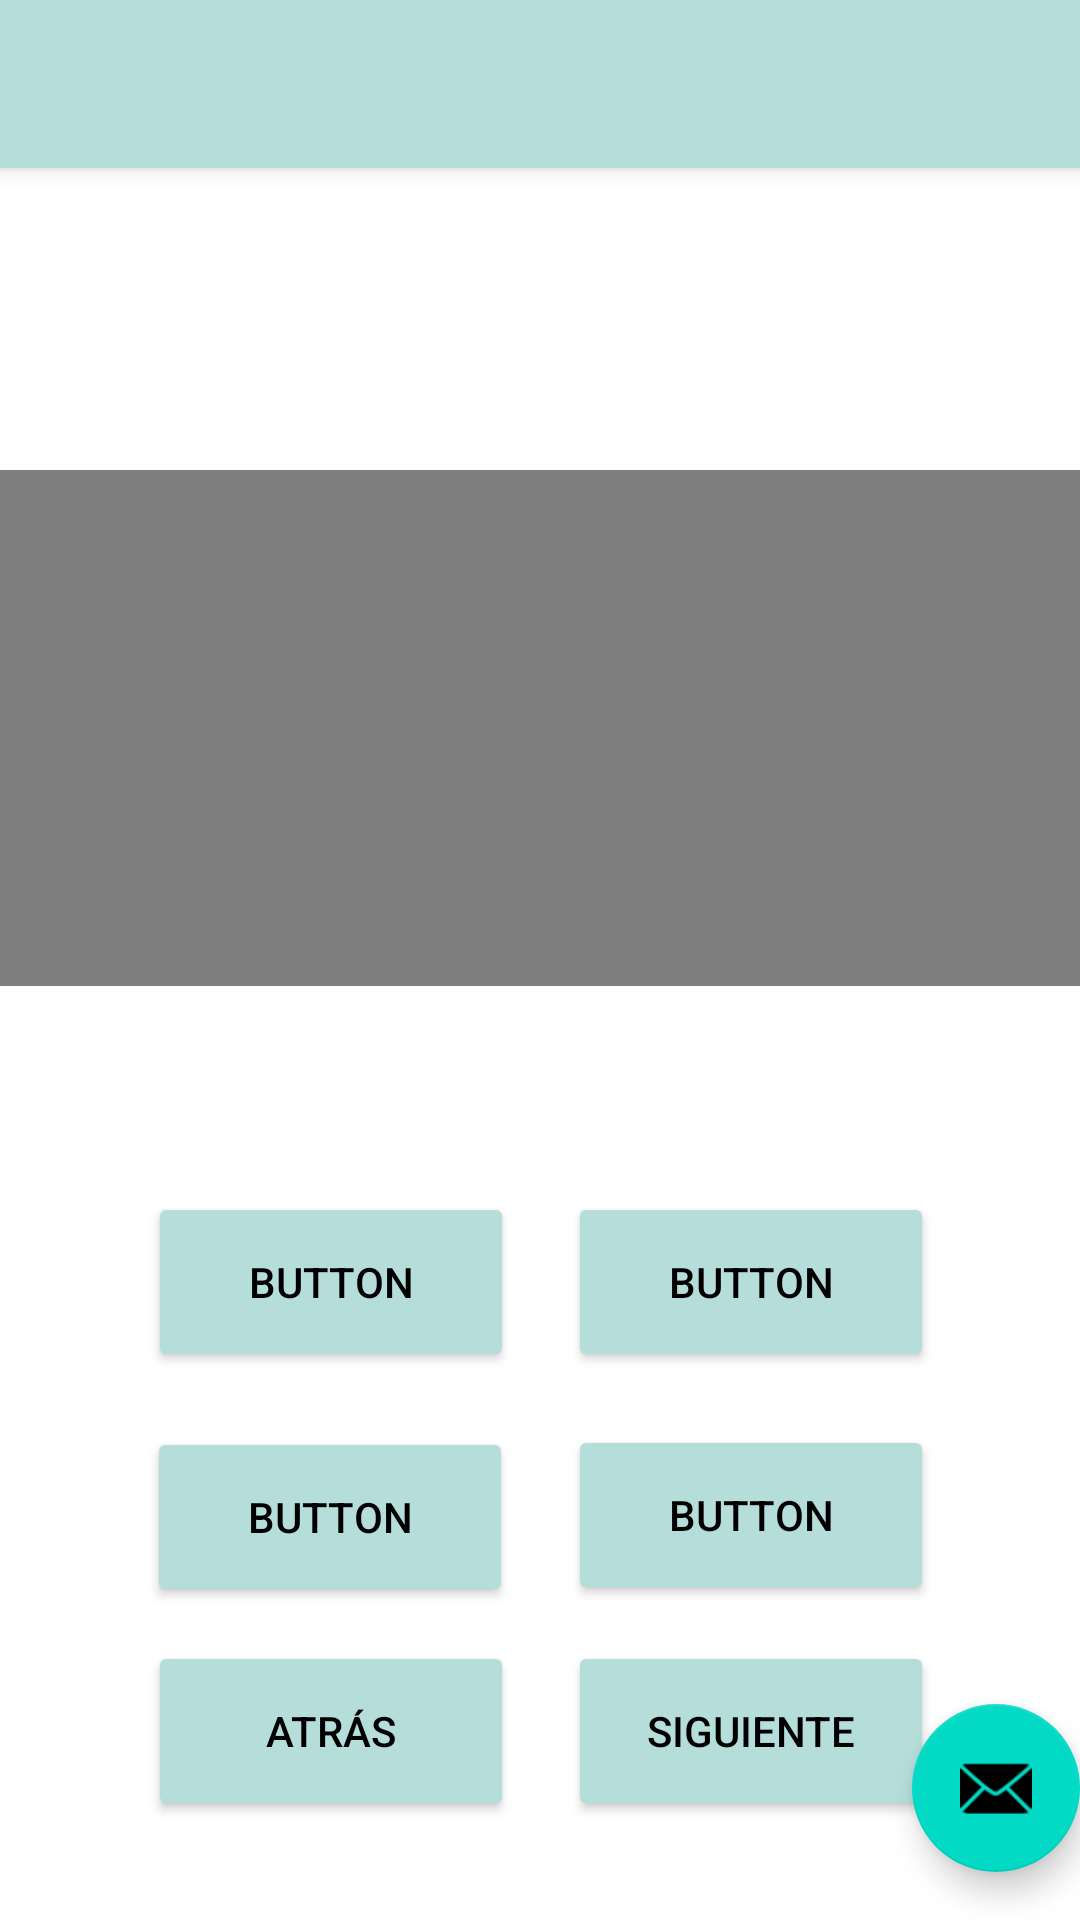

Android layout source for this screen:
<!-- AndroidManifest.xml: application theme Theme.Signum -->
<!-- res/layout/activity_exam.xml -->
<?xml version="1.0" encoding="utf-8"?>
<androidx.coordinatorlayout.widget.CoordinatorLayout xmlns:android="http://schemas.android.com/apk/res/android"
    xmlns:app="http://schemas.android.com/apk/res-auto"
    xmlns:tools="http://schemas.android.com/tools"
    android:layout_width="match_parent"
    android:layout_height="match_parent"
    tools:context=".exam">

    <com.google.android.material.appbar.AppBarLayout
        android:layout_width="match_parent"
        android:layout_height="wrap_content"
        android:theme="@style/Theme.Signum.AppBarOverlay">

        <androidx.appcompat.widget.Toolbar
            android:id="@+id/toolbar"
            android:layout_width="match_parent"
            android:layout_height="?attr/actionBarSize"
            android:background="?attr/colorPrimary"
            app:popupTheme="@style/Theme.Signum.PopupOverlay" />

    </com.google.android.material.appbar.AppBarLayout>

    <include layout="@layout/exam_layout" />

    <com.google.android.material.floatingactionbutton.FloatingActionButton
        android:id="@+id/fab"
        android:layout_width="wrap_content"
        android:layout_height="wrap_content"
        android:layout_gravity="bottom|end"
        android:layout_marginEnd="@dimen/fab_margin"
        android:layout_marginBottom="16dp"
        app:srcCompat="@android:drawable/ic_dialog_email" />

</androidx.coordinatorlayout.widget.CoordinatorLayout>
<!-- res/layout/exam_layout.xml (included above) -->
<?xml version="1.0" encoding="utf-8"?>
<androidx.constraintlayout.widget.ConstraintLayout xmlns:android="http://schemas.android.com/apk/res/android"
    xmlns:app="http://schemas.android.com/apk/res-auto"
    xmlns:tools="http://schemas.android.com/tools"
    android:layout_width="match_parent"
    android:layout_height="match_parent"
    tools:context=".exam">


    <VideoView
        android:id="@+id/videoView"
        android:layout_width="414dp"
        android:layout_height="172dp"
        app:layout_constraintBottom_toBottomOf="parent"
        app:layout_constraintEnd_toEndOf="parent"
        app:layout_constraintHorizontal_bias="0.533"
        app:layout_constraintStart_toStartOf="parent"
        app:layout_constraintTop_toTopOf="parent"
        app:layout_constraintVertical_bias="0.335" />

    <Button
        android:id="@+id/button"
        android:layout_width="122dp"
        android:layout_height="60dp"
        android:backgroundTint="@color/button1"
        android:onClick="b1pulsado"
        android:text="Button"
        android:textColor="@color/black"
        app:layout_constraintBottom_toBottomOf="parent"
        app:layout_constraintEnd_toEndOf="parent"
        app:layout_constraintHorizontal_bias="0.207"
        app:layout_constraintStart_toStartOf="parent"
        app:layout_constraintTop_toTopOf="parent"
        app:layout_constraintVertical_bias="0.685" />

    <Button
        android:id="@+id/button2"
        android:layout_width="122dp"
        android:layout_height="60dp"
        android:backgroundTint="@color/button1"
        android:onClick="b2pulsado"
        android:text="Button"
        android:textColor="@color/black"
        app:layout_constraintBottom_toBottomOf="parent"
        app:layout_constraintEnd_toEndOf="parent"
        app:layout_constraintHorizontal_bias="0.795"
        app:layout_constraintStart_toStartOf="parent"
        app:layout_constraintTop_toTopOf="parent"
        app:layout_constraintVertical_bias="0.819" />

    <Button
        android:id="@+id/button3"
        android:layout_width="122dp"
        android:layout_height="60dp"
        android:backgroundTint="@color/button1"
        android:onClick="b3pulsado"
        android:text="Button"
        android:textColor="@color/black"
        app:layout_constraintBottom_toBottomOf="parent"
        app:layout_constraintEnd_toEndOf="parent"
        app:layout_constraintHorizontal_bias="0.206"
        app:layout_constraintStart_toStartOf="parent"
        app:layout_constraintTop_toTopOf="parent"
        app:layout_constraintVertical_bias="0.82" />

    <Button
        android:id="@+id/button4"
        android:layout_width="122dp"
        android:layout_height="60dp"
        android:backgroundTint="@color/button1"
        android:onClick="b4pulsado"
        android:text="Button"
        android:textColor="@color/black"
        app:layout_constraintBottom_toBottomOf="parent"
        app:layout_constraintEnd_toEndOf="parent"
        app:layout_constraintHorizontal_bias="0.795"
        app:layout_constraintStart_toStartOf="parent"
        app:layout_constraintTop_toTopOf="parent"
        app:layout_constraintVertical_bias="0.685" />

    <Button
        android:id="@+id/atras"
        android:layout_width="122dp"
        android:layout_height="60dp"
        android:backgroundTint="@color/button1"
        android:onClick="atras"
        android:text="@string/Atrás"
        android:textColor="@color/black"
        app:layout_constraintBottom_toBottomOf="parent"
        app:layout_constraintEnd_toEndOf="parent"
        app:layout_constraintHorizontal_bias="0.207"
        app:layout_constraintStart_toStartOf="parent"
        app:layout_constraintTop_toTopOf="parent"
        app:layout_constraintVertical_bias="0.943" />

    <Button
        android:id="@+id/siguiente"
        android:layout_width="122dp"
        android:layout_height="60dp"
        android:backgroundTint="@color/button1"
        android:onClick="siguiente"
        android:text="@string/Siguiente"
        android:textColor="@color/black"
        app:layout_constraintBottom_toBottomOf="parent"
        app:layout_constraintEnd_toEndOf="parent"
        app:layout_constraintHorizontal_bias="0.795"
        app:layout_constraintStart_toStartOf="parent"
        app:layout_constraintTop_toTopOf="parent"
        app:layout_constraintVertical_bias="0.943" />

    <TextView
        android:id="@+id/textView2"
        android:layout_width="359dp"
        android:layout_height="72dp"
        android:text=""
        android:gravity="center"
        android:textSize="30dp"
        app:layout_constraintBottom_toBottomOf="parent"
        app:layout_constraintEnd_toEndOf="parent"
        app:layout_constraintHorizontal_bias="0.5"
        app:layout_constraintStart_toStartOf="parent"
        app:layout_constraintTop_toTopOf="parent"
        app:layout_constraintVertical_bias="0.062" />

</androidx.constraintlayout.widget.ConstraintLayout>
<!-- resources referenced by this layout -->
<resources>
  <color name="black">#FF000000</color>
  <color name="button1">#FFB5DEDA</color>
  <string name="Siguiente">Siguiente</string>
  <style name="Theme.Signum.AppBarOverlay" parent="ThemeOverlay.AppCompat.Dark.ActionBar" />
  <style name="Theme.Signum.PopupOverlay" parent="ThemeOverlay.AppCompat.Light" />
  <style name="Theme.Signum" parent="Theme.MaterialComponents.DayNight.DarkActionBar">
          
          <item name="colorPrimary">@color/button1</item>
          <item name="colorPrimaryVariant">@color/button1</item>
          <item name="colorOnPrimary">@color/background1</item>
          
          <item name="colorSecondary">@color/teal_200</item>
          <item name="colorSecondaryVariant">@color/teal_700</item>
          <item name="colorOnSecondary">@color/black</item>
          
          <item name="android:statusBarColor" tools:targetApi="l">?attr/colorPrimaryVariant</item>
          
      </style>
  <color name="background1">#E6DCDCFD</color>
  <color name="teal_200">#FF03DAC5</color>
  <color name="teal_700">#FF018786</color>
</resources>
